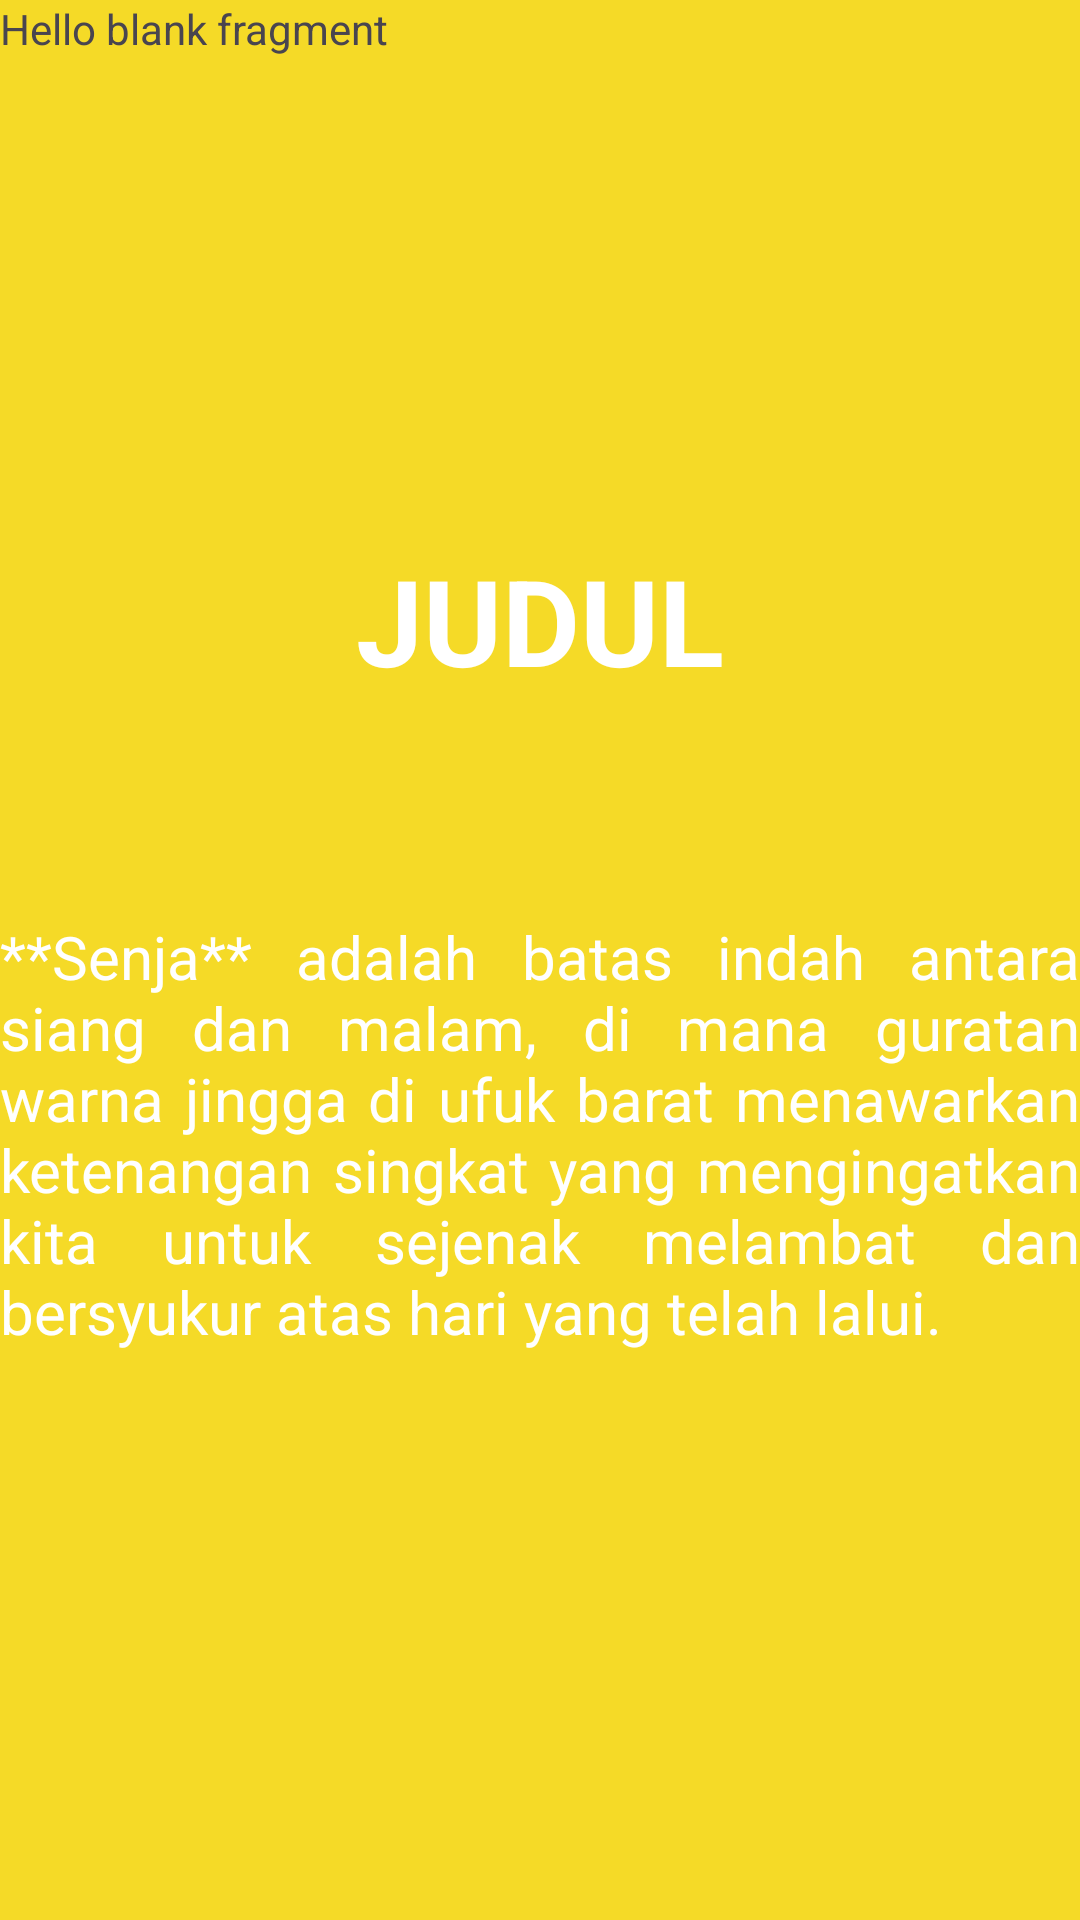

Produce the Android XML layout that renders to this screen, including the resource entries it uses.
<!-- AndroidManifest.xml: application theme Theme.PutriApps -->
<!-- res/layout/fragment_tutorial3.xml -->
<?xml version="1.0" encoding="utf-8"?>
<androidx.constraintlayout.widget.ConstraintLayout xmlns:android="http://schemas.android.com/apk/res/android"
    xmlns:tools="http://schemas.android.com/tools"
    android:layout_width="match_parent"
    android:layout_height="match_parent"
    xmlns:app="http://schemas.android.com/apk/res-auto"
    android:background="@color/kuning"
    tools:context=".Message.tutorial.Tutorial3Fragment">

    <TextView
        android:id="@+id/textView8"
        android:layout_width="match_parent"
        android:layout_height="match_parent"
        android:text="@string/hello_blank_fragment" />

    <ImageView
        android:id="@+id/imageView3"
        android:layout_width="wrap_content"
        android:layout_height="wrap_content"
        android:layout_marginTop="116dp"
        android:src="@drawable/ic_launcher_foreground"
        app:layout_constraintEnd_toEndOf="parent"
        app:layout_constraintHorizontal_bias="0.498"
        app:layout_constraintStart_toStartOf="parent"
        app:layout_constraintTop_toTopOf="@+id/textView8" />

    <TextView
        android:id="@+id/textView7"
        android:layout_width="wrap_content"
        android:layout_height="wrap_content"
        android:layout_marginTop="64dp"
        android:text="JUDUL"
        android:textColor="@color/white"
        android:textSize="40sp"
        android:textStyle="bold"
        app:layout_constraintEnd_toEndOf="@+id/textView8"
        app:layout_constraintStart_toStartOf="parent"
        app:layout_constraintTop_toBottomOf="@+id/imageView3" />

    <TextView
        android:id="@+id/textView9"
        android:layout_width="wrap_content"
        android:layout_height="wrap_content"
        android:layout_marginTop="72dp"
        android:justificationMode="inter_word"
        android:text="**Senja** adalah batas indah antara siang dan malam, di mana guratan warna jingga di ufuk barat menawarkan ketenangan singkat yang mengingatkan kita untuk sejenak melambat dan bersyukur atas hari yang telah lalui."
        android:textColor="@color/white"
        android:textSize="20sp"
        app:layout_constraintEnd_toEndOf="parent"
        app:layout_constraintHorizontal_bias="0.0"
        app:layout_constraintStart_toStartOf="parent"
        app:layout_constraintTop_toBottomOf="@+id/textView7" />



</androidx.constraintlayout.widget.ConstraintLayout>
<!-- resources referenced by this layout -->
<resources>
  <color name="kuning">#F5DA27</color>
  <color name="white">#FFFFFFFF</color>
  <string name="hello_blank_fragment">Hello blank fragment</string>
  <style name="Theme.PutriApps" parent="Base.Theme.PutriApps" />
  <style name="Base.Theme.PutriApps" parent="Theme.Material3.DayNight.NoActionBar">
          
          
      </style>
</resources>
